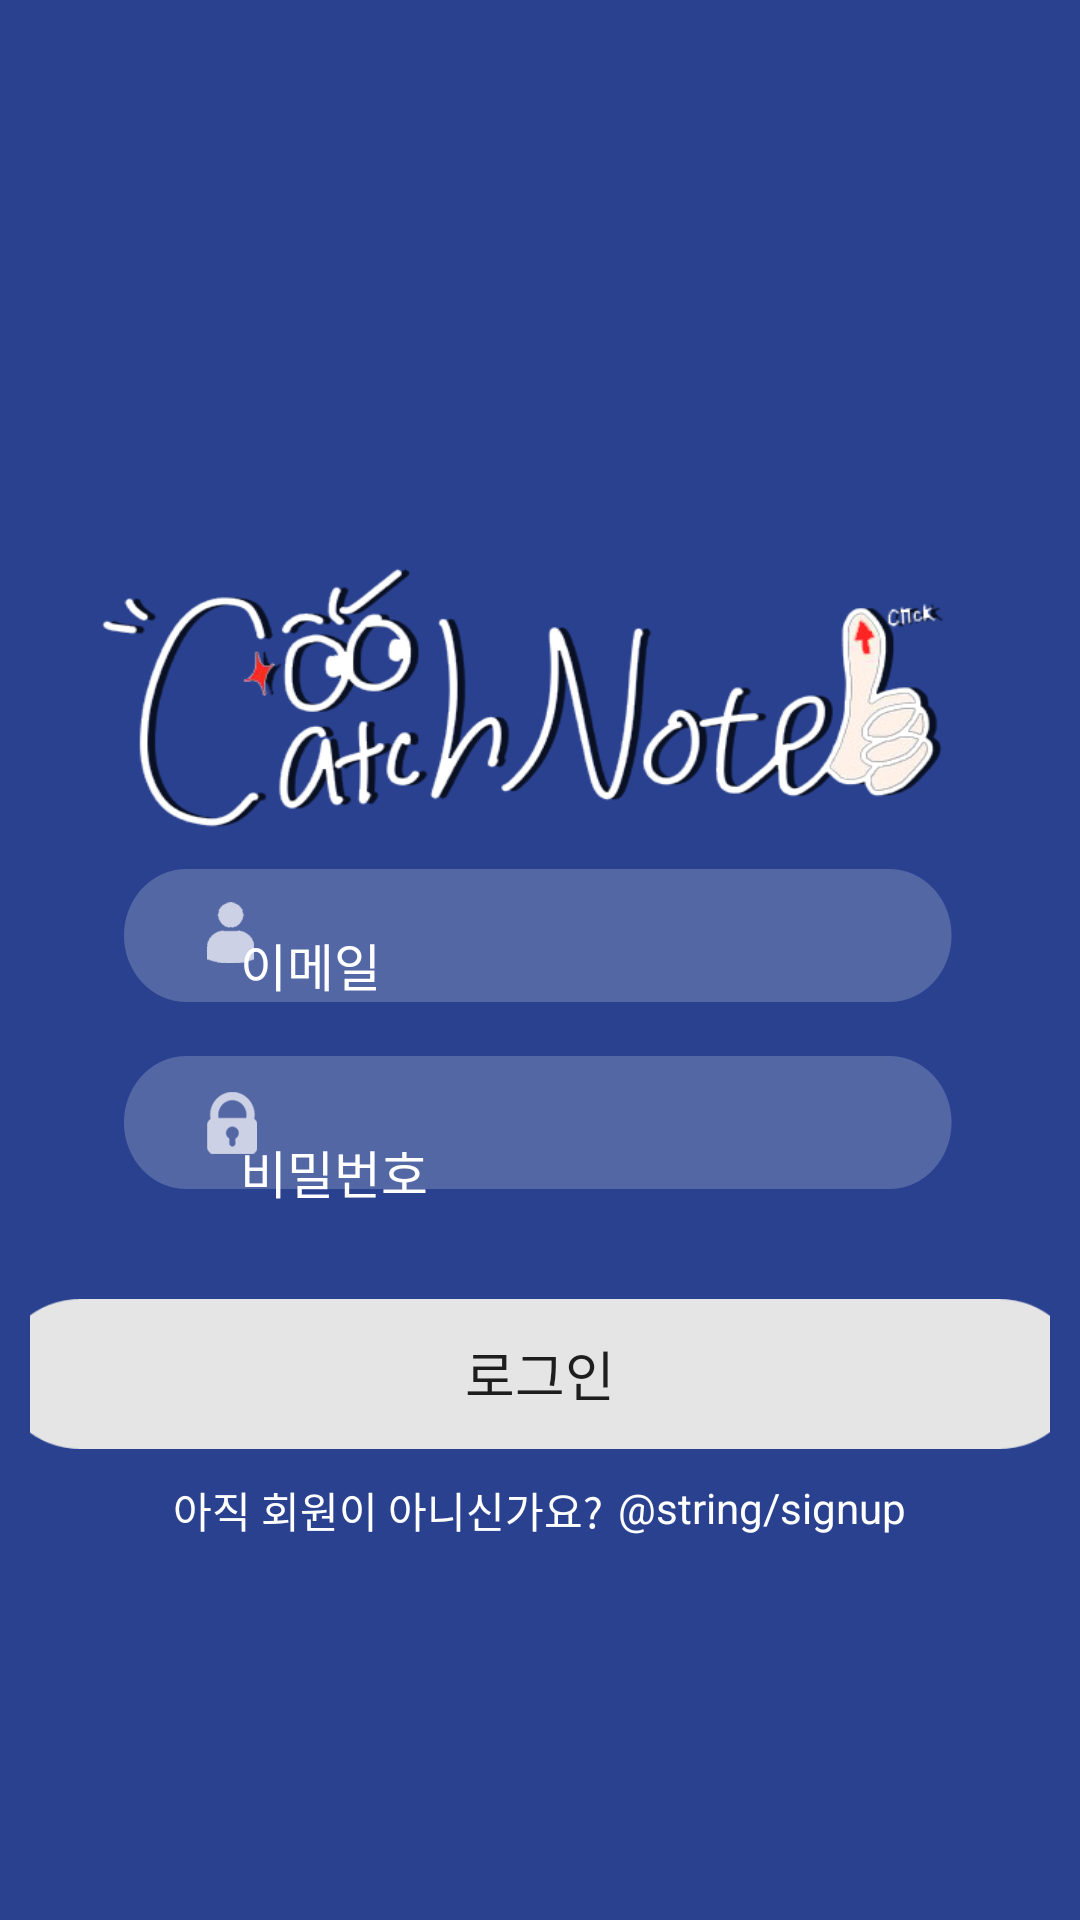

This screen was rendered from an Android layout file. Write that file and the resources it references.
<!-- AndroidManifest.xml: application theme Theme.AppCompat.Light.NoActionBar -->
<!-- res/layout/activity_login.xml -->
<?xml version="1.0" encoding="utf-8"?>
<LinearLayout
    xmlns:android="http://schemas.android.com/apk/res/android" android:layout_width="match_parent"
    android:layout_height="match_parent"
    android:orientation="vertical"
    android:background="@drawable/bg_login">

    <LinearLayout
        android:layout_width="match_parent"
        android:layout_height="wrap_content"
        android:orientation="vertical">


        <LinearLayout
            android:layout_width="match_parent"
            android:layout_height="match_parent"
            android:orientation="vertical"
            android:padding="10dp">

            <ImageView
                android:layout_width="300dp"
                android:layout_height="120dp"
                android:background="@drawable/logo5"
                android:layout_gravity="center_horizontal"
                android:layout_marginTop="160dp" />


            <EditText
                android:id="@+id/emailEditText"
                android:layout_width="230dp"
                android:layout_height="wrap_content"
                android:layout_marginBottom="5dp"
                android:ems="10"
                android:layout_marginTop="19dp"
                android:layout_gravity="center_horizontal"
                android:layout_marginLeft="15dp"
                android:hint="이메일"
                android:textColorHint="#ffffff"
                android:backgroundTint="#ffffff"
                android:textColor="#ffffff"
                android:inputType="textEmailAddress"
                android:textSize="17dp"
                android:background="@android:color/transparent"/>

            <EditText
                android:id="@+id/passwordEditText"
                android:layout_width="230dp"
                android:layout_height="wrap_content"
                android:layout_marginTop="39dp"
                android:ems="10"
                android:hint="비밀번호"
                android:layout_marginLeft="15dp"
                android:textColor="#ffffff"
                android:layout_gravity="center_horizontal"
                android:textColorHint="#ffffff"
                android:textSize="17dp"
                android:backgroundTint="#ffffff"
                android:background="@android:color/transparent"
                android:inputType="textPassword" />

            <Button
                android:id="@+id/loginButton"
                android:layout_marginTop="30dp"
                android:layout_width="360dp"
                android:layout_height="50dp"
                android:layout_gravity="center_horizontal"
                android:background="@drawable/loginbutton"
                android:text="로그인"
                android:textSize="18dp" />
            <LinearLayout
                android:layout_width="wrap_content"
                android:layout_height="wrap_content"
                android:layout_marginTop="10dp"
                android:orientation="horizontal"
                android:layout_gravity="center_horizontal">
                <TextView
                    android:layout_width="wrap_content"
                    android:layout_height="wrap_content"
                    android:text="아직 회원이 아니신가요?"
                    android:textColor="#ffffff"
                    android:layout_marginRight="5dp"></TextView>

                <TextView
                    android:id="@+id/signUpTv"
                    android:layout_width="match_parent"
                    android:layout_height="wrap_content"
                    android:text="@string/signup"
                    android:layout_gravity="center_horizontal"
                    android:textAlignment="center"
                    android:textColor="#ffffff"/>
            </LinearLayout>
        </LinearLayout>
    </LinearLayout>
</LinearLayout>
<!-- resources referenced by this layout -->
<resources>
  <!-- drawable bg_login: png bitmap (drawable, 21812 bytes) -->
  <!-- drawable loginbutton: png bitmap (drawable, 2551 bytes) -->
  <!-- drawable logo5: png bitmap (drawable, 55445 bytes) -->
</resources>
